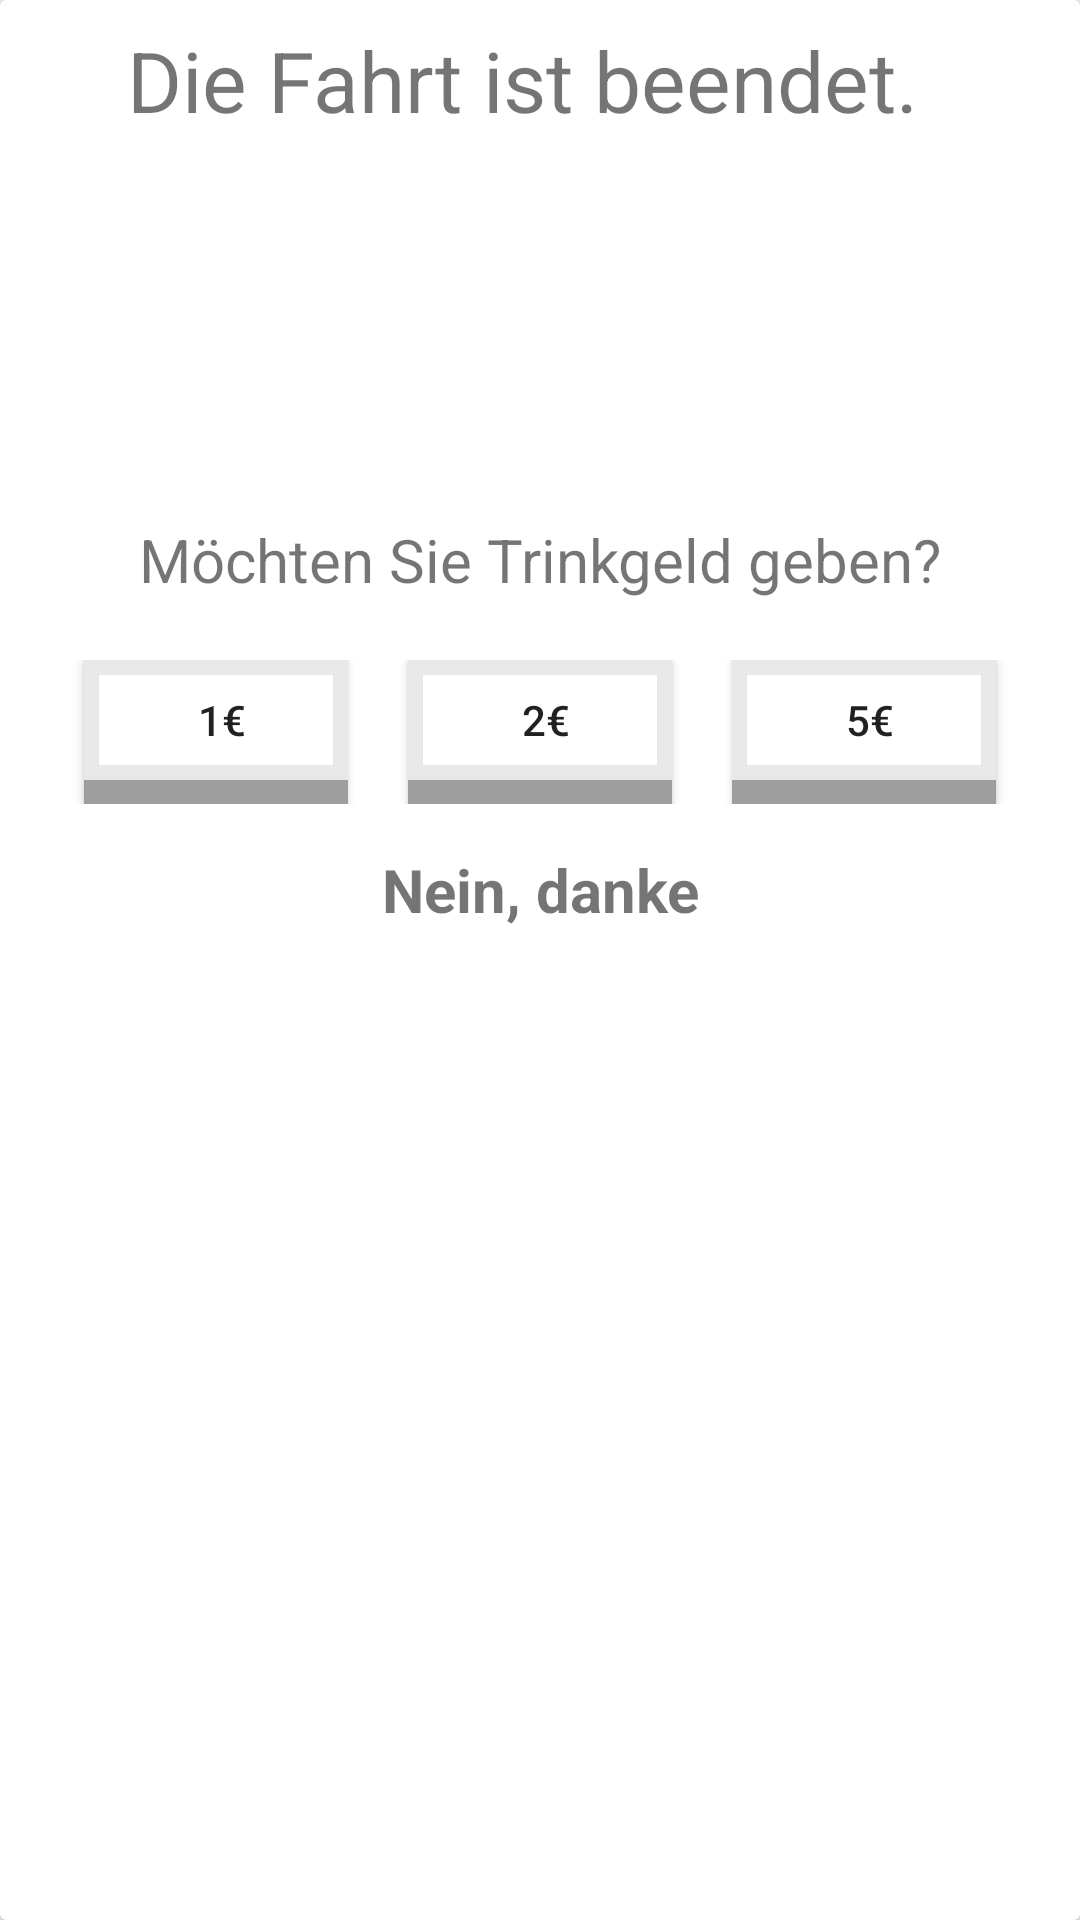

Write the Android layout XML for this screen, with the resource values it uses.
<!-- AndroidManifest.xml: application theme Theme.M3_4_Uber_fuer_aeltere_Menschen -->
<!-- res/layout/tip_dialogue_layout.xml -->
<?xml version="1.0" encoding="utf-8"?>
<androidx.constraintlayout.widget.ConstraintLayout xmlns:android="http://schemas.android.com/apk/res/android"
    xmlns:tools="http://schemas.android.com/tools"
    android:layout_width="350dp"
    xmlns:app="http://schemas.android.com/apk/res-auto"
    android:layout_gravity="center"
    android:layout_height="wrap_content">

    <androidx.cardview.widget.CardView
        android:layout_width="match_parent"
        android:layout_height="match_parent">

        <androidx.constraintlayout.widget.ConstraintLayout
            android:layout_width="match_parent"
            android:layout_height="350dp">

            <LinearLayout
                android:layout_width="match_parent"
                android:layout_height="wrap_content"
                android:orientation="vertical"
                android:gravity="center_horizontal">


                <ImageView
                    android:id="@+id/closeButton"
                    android:layout_width="wrap_content"
                    android:layout_height="wrap_content"
                    android:layout_marginTop="8dp"
                    android:layout_marginStart="155dp"
                    app:layout_constraintEnd_toEndOf="parent"
                    app:layout_constraintTop_toTopOf="parent"
                    app:srcCompat="@drawable/baseline_close_24" />

                <TextView
                    android:id="@+id/textView3"
                    android:layout_width="275dp"
                    android:layout_height="40dp"
                    android:text="Die Fahrt ist beendet."
                    android:textSize="28dp" />

                <ImageView
                    android:id="@+id/imageView4"
                    android:layout_width="120dp"
                    android:layout_height="120dp"
                    app:srcCompat="@drawable/baseline_check_circle_24" />

                <TextView
                    android:id="@+id/textView4"
                    android:layout_width="match_parent"
                    android:layout_height="wrap_content"
                    android:gravity="center"
                    android:text="Möchten Sie Trinkgeld geben?"
                    android:textSize="20dp"
                    android:padding="5dp"/>
                <LinearLayout
                    android:layout_width="match_parent"
                    android:layout_height="wrap_content"
                    android:orientation="horizontal"
                    android:gravity="center_horizontal"
                    android:padding="15dp">

                    <Button
                        android:id="@+id/button1"
                        android:layout_width="wrap_content"
                        android:layout_height="wrap_content"
                        android:text="1€"
                        android:layout_marginRight="20dp"
                        android:background="@drawable/item_border"/>

                    <Button
                        android:id="@+id/button2"
                        android:layout_width="wrap_content"
                        android:layout_height="wrap_content"
                        android:text="2€"
                        android:layout_marginRight="20dp"
                        android:background="@drawable/item_border"/>

                    <Button
                        android:id="@+id/button3"
                        android:layout_width="wrap_content"
                        android:layout_height="wrap_content"
                        android:text="5€"
                        android:background="@drawable/item_border"/>
                </LinearLayout>
                <TextView
                    android:id="@+id/declineTextView"
                    android:layout_width="wrap_content"
                    android:layout_height="wrap_content"
                    android:gravity="center"
                    android:text="Nein, danke"
                    android:textStyle="bold"
                    android:textSize="20sp"
                    app:layout_constraintEnd_toEndOf="parent"
                    app:layout_constraintStart_toStartOf="parent"
                    app:layout_constraintTop_toBottomOf="@+id/loginButton" />
            </LinearLayout>
        </androidx.constraintlayout.widget.ConstraintLayout>
    </androidx.cardview.widget.CardView>


</androidx.constraintlayout.widget.ConstraintLayout>
<!-- resources referenced by this layout -->
<resources>
  <!-- drawable item_border (drawable) -->
  <?xml version="1.0" encoding="utf-8"?>
  <selector xmlns:android="http://schemas.android.com/apk/res/android">
      <item android:state_pressed="false">
          <layer-list>
              <item>
                  <shape>
                      <padding android:bottom="8dp"/>
                      <solid android:color="#9E9E9E"/>
                  </shape>
              </item>
              <item>
                  <shape>
                      <padding android:bottom="4dp"/>
                      <stroke
                          android:color="#E8E8E8"
                          android:width="5dp"/>
                      <solid android:color="@color/white"/>
                      <padding
                          android:left="8dp"
                          android:top="8dp"
                          android:right="4dp"
                          android:bottom="8dp"/>
                  </shape>
              </item>
          </layer-list>
      </item>
      <item android:state_pressed="true">
          <layer-list>
              <item>
                  <shape>
                      <padding android:bottom="4dp"/>
                      <stroke
                          android:color="#E8E8E8"
                          android:width="1dp"/>
                      <solid android:color="@color/white"/>
                      <padding
                          android:left="8dp"
                          android:top="8dp"
                          android:right="4dp"
                          android:bottom="8dp"/>
                  </shape>
              </item>
          </layer-list>
      </item>
  </selector>
  <style name="Theme.M3_4_Uber_fuer_aeltere_Menschen" parent="Theme.AppCompat.Light.NoActionBar">
          <item name="colorPrimary">@color/purple_500</item>
          <item name="colorPrimaryVariant">@color/purple_700</item>
          <item name="colorOnPrimary">@color/white</item>
          <item name="colorSecondary">@color/teal_200</item>
          <item name="colorSecondaryVariant">@color/teal_700</item>
          <item name="colorOnSecondary">@color/black</item>
          <item name="android:statusBarColor">@color/CustomGrey</item>
      </style>
  <color name="white">#FFFFFFFF</color>
  <color name="purple_500">#FF6200EE</color>
  <color name="purple_700">#FF3700B3</color>
  <color name="teal_200">#FF03DAC5</color>
  <color name="teal_700">#FF018786</color>
  <color name="black">#FF000000</color>
  <color name="CustomGrey">#292F36</color>
</resources>
